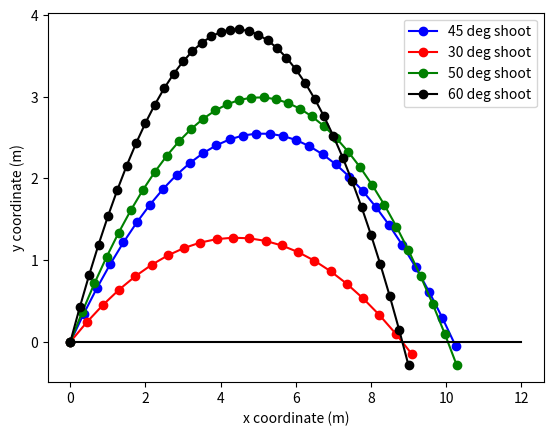

Write Python code to recreate this figure.
from math import sin, cos, radians
from matplotlib import pyplot as plt


class Cannon:
    def __init__(self, x0, y0, v, angle):
        """
        :param x0: initial coordinate of cannon
        :param y0: initial coordinate of cannon
        :param v: initial velocity
        :param angle: angle of shooting in degrees
        """
        # current x and y coordinates of missile
        self.x = x0
        self.y = y0
        # current value of velocity components
        self.vx = v * cos(radians(angle))
        self.vy = v * sin(radians(angle))

        # acceleration by x and y axes
        self.ax = 0
        self.ay = -9.8
        # start time
        self.time = 0

        # theese list will contain discrete set of missile coordinates
        self.xarr = [self.x]
        self.yarr = [self.y]

    def updateVx(self, dt):
        self.vx = self.vx + self.ax * dt
        return self.vx

    def updateVy(self, dt):
        self.vy = self.vy + self.ay * dt
        return self.vy

    def updateX(self, dt):
        self.x = self.x + 0.5 * (self.vx + self.updateVx(dt)) * dt
        return self.x

    def updateY(self, dt):
        self.y = self.y + 0.5 * (self.vy + self.updateVy(dt)) * dt
        return self.y

    def step(self, dt):
        self.xarr.append(self.updateX(dt))
        self.yarr.append(self.updateY(dt))
        self.time = self.time + dt


def makeShoot(x0, y0, velocity, angle):
    """

    :param x0:
    :param y0:
    :param velocity:
    :param angle:
    :return: a tuple wiht sequential coordinates
    """
    cannon = Cannon(x0, y0, velocity, angle)
    dt = 0.05  # time step
    t = 0  # initial time
    cannon.step(dt)

    #  The integration  #
    while cannon.y >= -0:
        cannon.step(dt)
        t = t + dt
    #################

    return cannon.xarr, cannon.yarr


def main():
    x0 = 0
    y0 = 0
    velocity = 10
    x45, y45 = makeShoot(x0, y0, velocity, 45)
    x50, y50 = makeShoot(x0, y0, velocity, 50)
    x30, y30 = makeShoot(x0, y0, velocity, 30)
    x60, y60 = makeShoot(x0, y0, velocity, 60)
    plt.plot(x45, y45, 'bo-', x30, y30, 'ro-', x50, y50, 'go-', x60, y60, 'ko-', [0, 12], [0, 0], 'k-')
    plt.legend(['45 deg shoot', '30 deg shoot', '50 deg shoot', '60 deg shoot'])
    plt.xlabel('x coordinate (m)')
    plt.ylabel('y coordinate (m)')
    plt.show()


if __name__ == '__main__':
    main()
